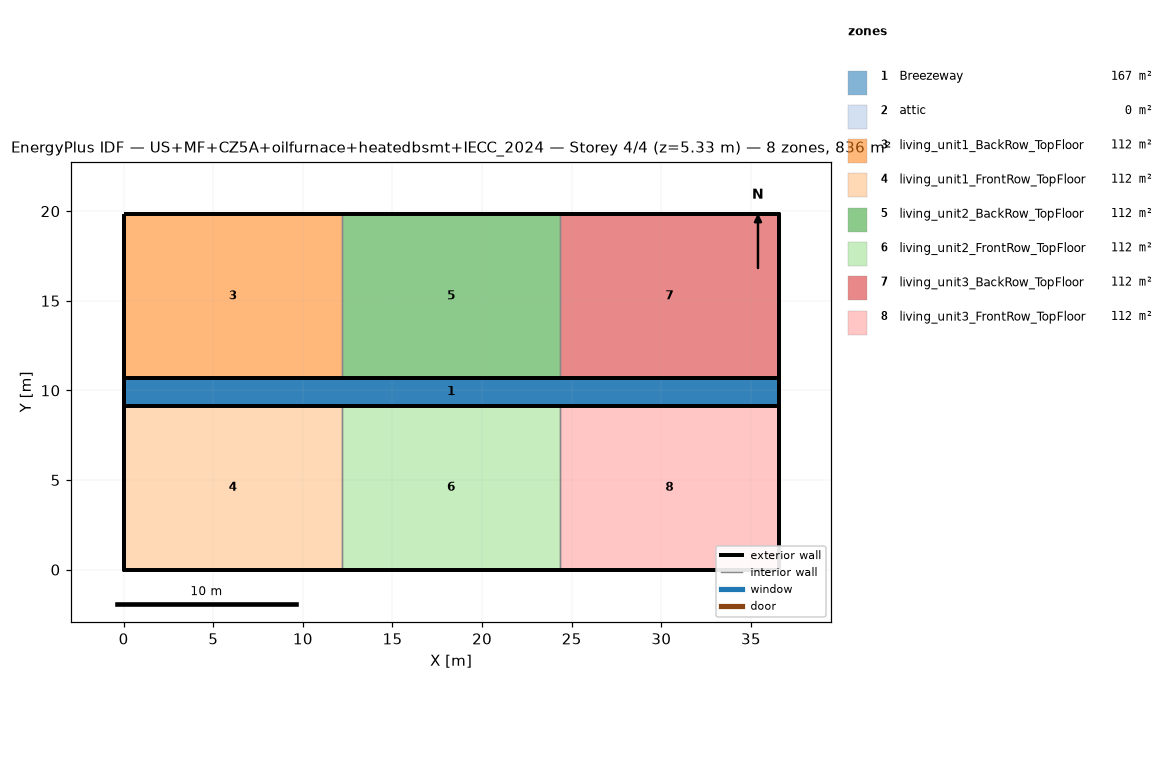
=== STOREY PLAN SPEC (per zone: floor XY polygon, exterior-wall plan segments, windows/doors) ===
zone 1: Breezeway  (167.0 m²)
  floor: (36.54, 9.16) (0.00, 9.16) (0.00, 10.68) (36.54, 10.68)
  floor: (36.54, 9.16) (0.00, 9.16) (0.00, 10.68) (36.54, 10.68)
  floor: (36.54, 9.16) (0.00, 9.16) (0.00, 10.68) (36.54, 10.68)
zone 2: attic  (0.0 m²)
  exterior wall: (36.54, 0.00) – (36.54, 19.84) – (36.54, 9.92)  [29.8 m]
  exterior wall: (0.00, 19.84) – (0.00, 0.00) – (0.00, 9.92)  [29.8 m]
zone 3: living_unit1_BackRow_TopFloor  (111.5 m²)
  floor: (12.18, 10.68) (0.00, 10.68) (0.00, 19.84) (12.18, 19.84)
  exterior wall: (12.18, 19.84) – (0.00, 19.84)  [12.2 m]
  exterior wall: (0.00, 19.84) – (0.00, 10.68)  [9.2 m]
  exterior wall: (0.00, 10.68) – (12.18, 10.68)  [12.2 m]
  interior walls: 1
zone 4: living_unit1_FrontRow_TopFloor  (111.5 m²)
  floor: (12.18, 0.00) (0.00, 0.00) (0.00, 9.16) (12.18, 9.16)
  exterior wall: (0.00, 0.00) – (12.18, 0.00)  [12.2 m]
  exterior wall: (0.00, 9.16) – (0.00, 0.00)  [9.2 m]
  exterior wall: (12.18, 9.16) – (0.00, 9.16)  [12.2 m]
  interior walls: 1
zone 5: living_unit2_BackRow_TopFloor  (111.5 m²)
  floor: (24.36, 10.68) (12.18, 10.68) (12.18, 19.84) (24.36, 19.84)
  exterior wall: (12.18, 10.68) – (24.36, 10.68)  [12.2 m]
  exterior wall: (24.36, 19.84) – (12.18, 19.84)  [12.2 m]
  interior walls: 2
zone 6: living_unit2_FrontRow_TopFloor  (111.5 m²)
  floor: (24.36, 0.00) (12.18, 0.00) (12.18, 9.16) (24.36, 9.16)
  exterior wall: (12.18, 0.00) – (24.36, 0.00)  [12.2 m]
  exterior wall: (24.36, 9.16) – (12.18, 9.16)  [12.2 m]
  interior walls: 2
zone 7: living_unit3_BackRow_TopFloor  (111.5 m²)
  floor: (36.54, 10.68) (24.36, 10.68) (24.36, 19.84) (36.54, 19.84)
  exterior wall: (36.54, 10.68) – (36.54, 19.84)  [9.2 m]
  exterior wall: (36.54, 19.84) – (24.36, 19.84)  [12.2 m]
  exterior wall: (24.36, 10.68) – (36.54, 10.68)  [12.2 m]
  interior walls: 1
zone 8: living_unit3_FrontRow_TopFloor  (111.5 m²)
  floor: (36.54, 0.00) (24.36, 0.00) (24.36, 9.16) (36.54, 9.16)
  exterior wall: (24.36, 0.00) – (36.54, 0.00)  [12.2 m]
  exterior wall: (36.54, 0.00) – (36.54, 9.16)  [9.2 m]
  exterior wall: (36.54, 9.16) – (24.36, 9.16)  [12.2 m]
  interior walls: 1

=== DERIVED (storey summary) ===
Building: US+MF+CZ5A+oilfurnace+heatedbsmt+IECC_2024
Storey: 4 of 4  (floor level z = 5.33 m)
Storey gross floor area: 836.2 m²
Zones on this storey: 8
  - Breezeway: floor 167.0 m²
  - attic: floor 0.0 m²; exterior wall 59.5 m (81.9 m²); WWR 0.0%
  - living_unit1_BackRow_TopFloor: floor 111.5 m²; exterior wall 33.5 m (86.9 m²); WWR 0.0%
  - living_unit1_FrontRow_TopFloor: floor 111.5 m²; exterior wall 33.5 m (86.9 m²); WWR 0.0%
  - living_unit2_BackRow_TopFloor: floor 111.5 m²; exterior wall 24.4 m (63.1 m²); WWR 0.0%
  - living_unit2_FrontRow_TopFloor: floor 111.5 m²; exterior wall 24.4 m (63.1 m²); WWR 0.0%
  - living_unit3_BackRow_TopFloor: floor 111.5 m²; exterior wall 33.5 m (86.9 m²); WWR 0.0%
  - living_unit3_FrontRow_TopFloor: floor 111.5 m²; exterior wall 33.5 m (86.9 m²); WWR 0.0%
Zone adjacency (shared interzone walls):
  - living_unit1_BackRow_TopFloor ↔ living_unit2_BackRow_TopFloor
  - living_unit1_FrontRow_TopFloor ↔ living_unit2_FrontRow_TopFloor
  - living_unit2_BackRow_TopFloor ↔ living_unit3_BackRow_TopFloor
  - living_unit2_FrontRow_TopFloor ↔ living_unit3_FrontRow_TopFloor